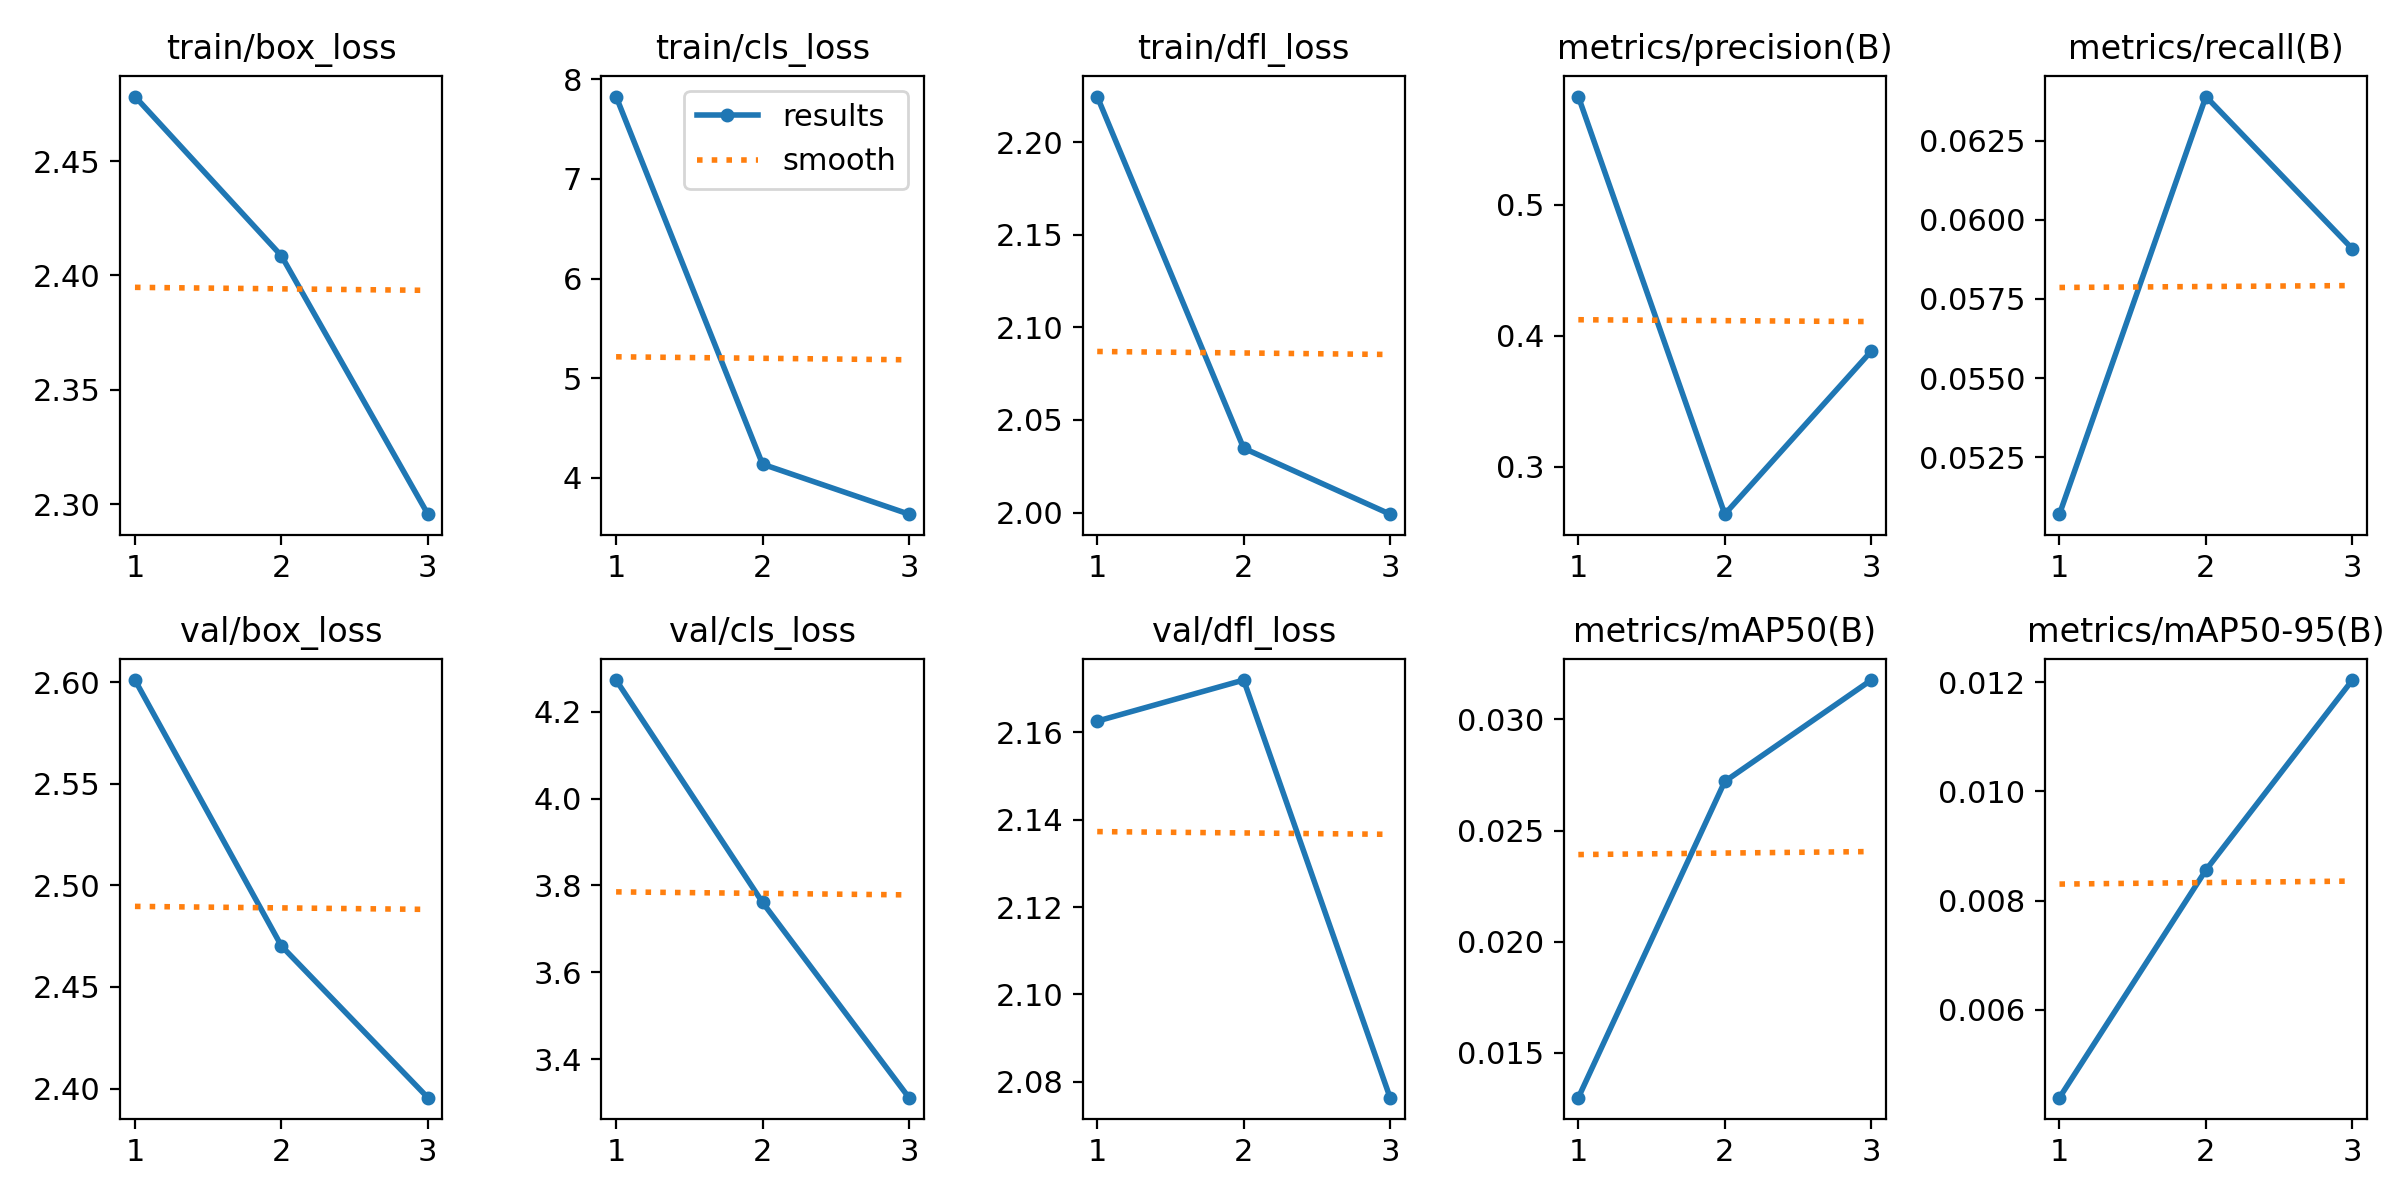

The table this chart was drawn from, first rows:
epoch, time, train/box_loss, train/cls_loss, train/dfl_loss, metrics/precision(B), metrics/recall(B), metrics/mAP50(B), metrics/mAP50-95(B), val/box_loss, val/cls_loss, val/dfl_loss, lr/pg0, lr/pg1, lr/pg2
1, 813.7, 2.478, 7.828, 2.225, 0.5825, 0.0507, 0.01299, 0.00439, 2.601, 4.273, 2.163, 0.0003822, 0.0003822, 0.0003822
2, 1571, 2.409, 4.135, 2.035, 0.2638, 0.06389, 0.02721, 0.00856, 2.47, 3.761, 2.172, 0.0005137, 0.0005137, 0.0005137
3, 2315, 2.296, 3.633, 1.999, 0.3881, 0.05908, 0.03177, 0.01204, 2.396, 3.311, 2.076, 0.0002615, 0.0002615, 0.0002615
